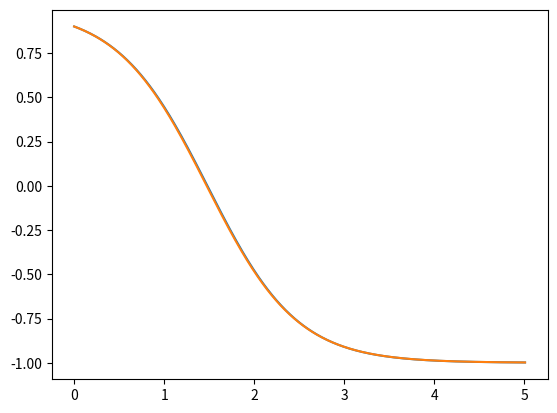

Reproduce this figure in Python.

#this is the example I did in the lecture, de.py is one I had made earlier mostly to check I knew how to plot the soln.

import matplotlib.pyplot as plt
from matplotlib.pyplot import figure
import math

# df/dt = f^2-1
#f = 1+Ae^(2t) / (1-Ae^(2t)) where A =- (1-f0)/(1+f0)

def dfdt(f):
    return pow(f,2)-1

class Soln:
    def __init__(self,f0):
        self.big_a=(f0-1)/(1+f0)

    def __call__(self,t):
        exp2t=math.exp(2*t)
        return (1+self.big_a*exp2t)/(1-self.big_a*exp2t) 

t0=0.0
t1=5.0

f0=0.9

delta_t=0.01

t=t0
f=f0

t_vector=[t0]
f_vector=[f0]
soln_vector=[f0]

soln=Soln(f0)
print(soln.big_a)

while t<t1:

    t+=delta_t
    f+=dfdt(f)*delta_t
    
    t_vector.append(t)
    f_vector.append(f)
    soln_vector.append(soln(t))
    
    
plt.plot(t_vector,f_vector)
plt.plot(t_vector,soln_vector)
plt.show()





